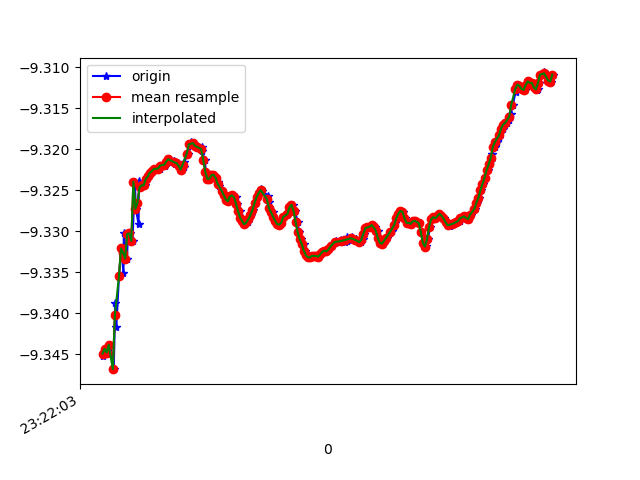

Data behind this chart, as committed beside it:
1618183323540, 878986485782614, -9.345159, -2.9116476, 0.47993156
1618183323551, 878986505013384, -9.345, -2.934, 0.3314
1618183323572, 878986524244154, -9.344, -2.926, 0.4037
1618183323595, 878986543474924, -9.345, -2.943, 0.2298
1618183323617, 878986562705694, -9.344, -2.939, 0.3105
1618183323649, 878986581936464, -9.347, -2.937, 0.2238
1618183323664, 878986601167234, -9.339, -2.949, 0.3604
1618183323674, 878986620398004, -9.342, -2.939, 0.37
1618183323700, 878986639628774, -9.335, -2.964, 0.3238
1618183323721, 878986658859544, -9.332, -2.957, 0.4593
1618183323744, 878986678090314, -9.335, -2.963, 0.3473
1618183323747, 878986697321084, -9.33, -2.965, 0.4452
1618183323777, 878986716551854, -9.333, -2.962, 0.3978
1618183323789, 878986735782624, -9.33, -2.983, 0.2914
1618183323803, 878986755013394, -9.33, -2.975, 0.3704
1618183323832, 878986774244164, -9.331, -2.981, 0.2921
1618183323854, 878986793474934, -9.324, -2.995, 0.3644
1618183323865, 878986812705704, -9.327, -2.986, 0.3593
1618183323891, 878986831936474, -9.329, -2.989, 0.2692
1618183323894, 878986851167244, -9.324, -2.992, 0.3909
1618183323918, 878986870398014, -9.325, -2.991, 0.3841
1618183323938, 878986889628784, -9.324, -2.992, 0.3812
1618183323955, 878986908859554, -9.324, -2.992, 0.3822
1618183323973, 878986928090324, -9.324, -2.993, 0.3876
1618183323991, 878986947321094, -9.323, -2.994, 0.3918
1618183324010, 878986966551864, -9.323, -2.995, 0.3948
1618183324028, 878986985782634, -9.323, -2.995, 0.3978
1618183324059, 878987005013404, -9.322, -2.995, 0.4007
1618183324081, 878987024244174, -9.322, -2.995, 0.4029
1618183324095, 878987043474944, -9.322, -2.995, 0.4044
1618183324117, 878987062705714, -9.322, -2.996, 0.4083
1618183324144, 878987081936484, -9.322, -2.995, 0.4115
1618183324156, 878987101167254, -9.322, -2.996, 0.4137
1618183324177, 878987120398024, -9.321, -2.996, 0.4157
1618183324187, 878987139628794, -9.321, -2.997, 0.4192
1618183324240, 878987158859564, -9.321, -2.996, 0.4205
1618183324243, 878987178090334, -9.322, -2.995, 0.4212
1618183324246, 878987197321104, -9.322, -2.995, 0.423
1618183324270, 878987216551874, -9.322, -2.994, 0.4254
1618183324292, 878987235782644, -9.322, -2.993, 0.4273
1618183324312, 878987255013414, -9.322, -2.991, 0.4292
1618183324332, 878987274244184, -9.322, -2.992, 0.4324
1618183324335, 878987293474954, -9.322, -2.993, 0.4357
1618183324377, 878987312846506, -9.321, -2.996, 0.439
1618183324398, 878987332077276, -9.32, -2.998, 0.4422
1618183324399, 878987351308046, -9.319, -2.999, 0.4462
1618183324424, 878987370538816, -9.319, -2.998, 0.4492
1618183324442, 878987389769586, -9.32, -2.997, 0.4529
1618183324462, 878987409000356, -9.32, -2.996, 0.4557
1618183324472, 878987428231126, -9.32, -2.995, 0.458
1618183324507, 878987447461896, -9.32, -2.995, 0.4593
1618183324509, 878987466692666, -9.32, -2.993, 0.4613
1618183324534, 878987485923436, -9.321, -2.99, 0.4611
1618183324547, 878987505154206, -9.323, -2.986, 0.4618
1618183324573, 878987524384976, -9.324, -2.983, 0.4635
1618183324585, 878987543615746, -9.324, -2.982, 0.4655
1618183324617, 878987562846516, -9.323, -2.983, 0.4692
1618183324624, 878987582077286, -9.323, -2.983, 0.4734
1618183324647, 878987601308056, -9.323, -2.981, 0.4756
1618183324660, 878987620538826, -9.324, -2.98, 0.4759
1618183324677, 878987639769596, -9.324, -2.978, 0.4763
... 169 more rows
